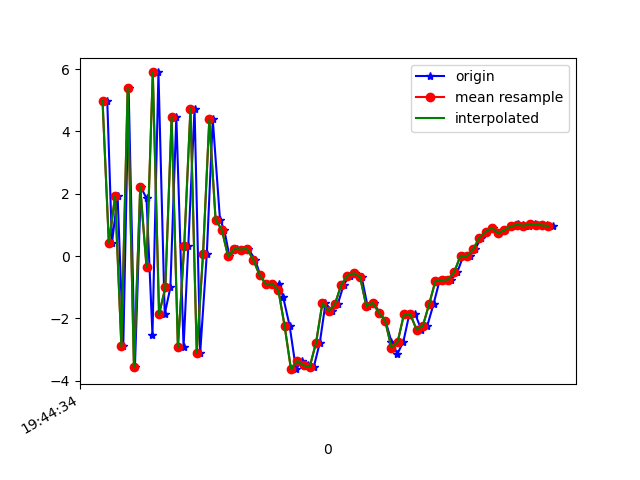

The file beside this chart, header and first rows:
1617738275035, 433911662810526, 4.98113, 1.7108748, 6.31522
1617738275050, 433911682041296, 0.4233, 0.5816, -7.527
1617738275068, 433911701272066, 1.92, 1.308, 8.444
1617738275086, 433911720502836, -2.898, 0.1999, -5.814
1617738275103, 433911739733606, 5.387, 1.78, 2.759
1617738275123, 433911758964376, -3.573, 0.2281, 2.735
1617738275142, 433911778195146, 2.22, 1.376, -5.807
1617738275160, 433911797425916, 1.85, 1.548, 8.653
1617738275179, 433911816656686, -2.53, 0.3343, -5.627
1617738275198, 433911835887456, 5.894, 2.051, 0.5163
1617738275218, 433911855118226, -1.864, 0.7728, 6.621
1617738275236, 433911874348996, -1.006, 0.8614, -7.392
1617738275255, 433911893579766, 4.466, 1.962, 4.743
1617738275278, 433911912810536, -2.927, 0.6704, 4.357
1617738275293, 433911932041306, 0.3102, 1.183, -7.144
1617738275313, 433911951272076, 4.733, 2.137, 5.547
1617738275331, 433911970502846, -3.098, 0.7483, 3.889
1617738275352, 433911989733616, 0.06167, 1.456, -7.595
1617738275371, 433912008964386, 4.386, 2.296, 4.605
1617738275394, 433912028195156, 1.171, 1.799, 4.797
1617738275408, 433912047425926, 0.8325, 1.886, -1.445
1617738275424, 433912066656696, -0.01198, 1.965, -2.086
1617738275447, 433912085887466, 0.2362, 2.038, -2.82
1617738275465, 433912105118236, 0.2102, 1.931, -3.597
1617738275484, 433912124349006, 0.2396, 1.682, -4.483
1617738275506, 433912143579776, -0.1169, 2.46, -4.724
1617738275522, 433912162810546, -0.6083, 2.856, -4.538
1617738275540, 433912182041316, -0.8993, 2.856, -3.658
1617738275560, 433912201272086, -0.8838, 2.41, -4.023
1617738275581, 433912220502856, -0.8997, 1.846, -3.841
1617738275595, 433912239733626, -1.303, 0.896, -2.894
1617738275616, 433912258964396, -2.252, 0.9658, -0.7688
1617738275636, 433912278195166, -3.629, 0.7433, 3.001
1617738275655, 433912297425936, -3.367, 0.9645, 2.629
1617738275673, 433912316656706, -3.508, -0.662, 3.795
1617738275693, 433912335887476, -3.547, -3.817, 6.127
1617738275712, 433912355118246, -2.776, -5.629, 9.451
1617738275730, 433912374349016, -1.516, -3.668, 10.52
1617738275751, 433912393579786, -1.76, -1.92, 10.27
1617738275769, 433912412810556, -1.547, -1.655, 10.41
1617738275788, 433912432041326, -0.9213, -1.938, 10.47
1617738275807, 433912451272096, -0.626, -1.947, 10.15
1617738275824, 433912470502866, -0.5492, -2.444, 9.373
1617738275845, 433912489733636, -0.6645, -2.863, 7.707
1617738275864, 433912508964406, -1.605, -2.483, 6.151
1617738275884, 433912528195176, -1.498, -3.283, 4.323
1617738275902, 433912547425946, -1.814, -3.998, 2.832
1617738275921, 433912566656716, -2.075, -3.003, 1.956
1617738275940, 433912585887486, -2.746, -1.691, 0.7874
1617738275959, 433912605118256, -3.138, -1.531, -1.004
1617738275978, 433912624349026, -2.746, -2.002, -2.648
1617738275997, 433912643579796, -1.863, -1.232, -3.71
1617738276016, 433912662944549, -1.869, -0.3285, -3.716
1617738276035, 433912682175319, -2.358, -0.3227, -3.57
1617738276054, 433912701406089, -2.242, -0.9252, -3.694
1617738276074, 433912720636859, -1.545, -0.8207, -4.398
1617738276093, 433912739867629, -0.8029, -0.3019, -4.858
1617738276112, 433912759098399, -0.7692, 0.07016, -3.741
1617738276131, 433912778329169, -0.7545, -0.2734, -2.783
1617738276150, 433912797559939, -0.5136, -0.5063, -3.294
1617738276169, 433912816790709, 0.01229, -0.3236, -3.849
... 15 more rows
